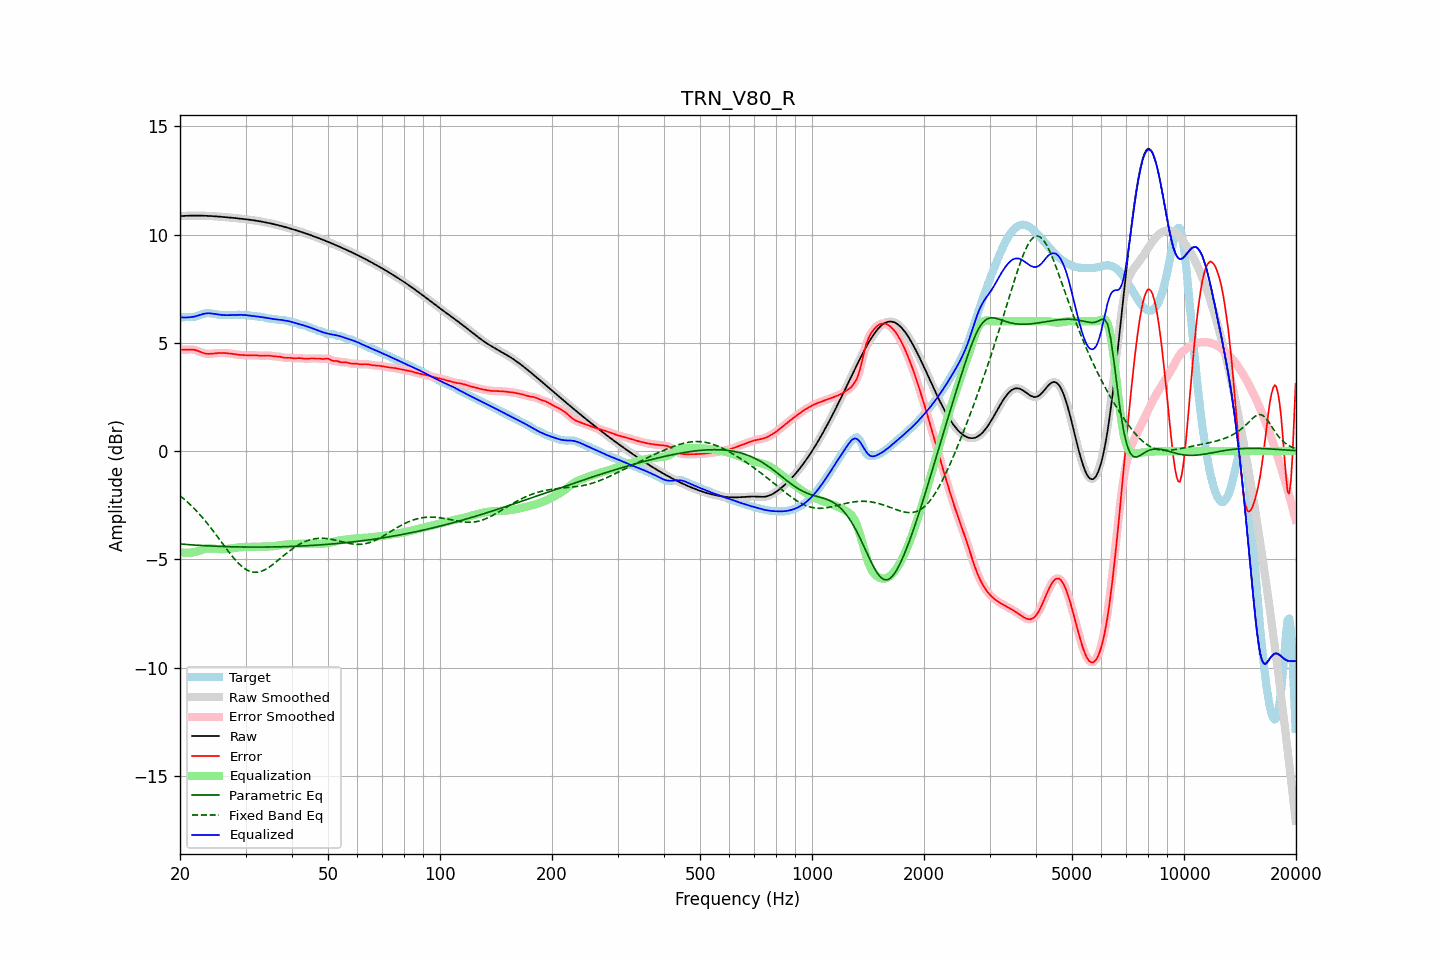

The file beside this chart, header and first rows:
frequency, raw, error, smoothed, error_smoothed, equalization, parametric_eq, fixed_band_eq, equalized_raw, equalized_smoothed, target
20.00, 10.85, 4.69, 10.85, 4.69, -4.67, -4.29, -2.06, 6.19, 6.18, 6.17
20.20, 10.86, 4.68, 10.86, 4.68, -4.68, -4.30, -2.12, 6.18, 6.18, 6.18
20.40, 10.86, 4.68, 10.86, 4.68, -4.69, -4.30, -2.18, 6.17, 6.17, 6.18
20.61, 10.87, 4.68, 10.87, 4.68, -4.70, -4.31, -2.25, 6.17, 6.17, 6.19
20.81, 10.87, 4.68, 10.87, 4.68, -4.70, -4.31, -2.31, 6.17, 6.17, 6.19
21.02, 10.87, 4.69, 10.87, 4.69, -4.70, -4.32, -2.38, 6.17, 6.17, 6.18
21.23, 10.87, 4.69, 10.87, 4.69, -4.69, -4.32, -2.45, 6.18, 6.18, 6.18
21.44, 10.88, 4.69, 10.88, 4.69, -4.69, -4.33, -2.52, 6.19, 6.19, 6.18
21.66, 10.88, 4.69, 10.88, 4.69, -4.68, -4.34, -2.59, 6.20, 6.20, 6.19
21.87, 10.88, 4.68, 10.88, 4.67, -4.66, -4.34, -2.67, 6.21, 6.21, 6.20
22.09, 10.88, 4.66, 10.88, 4.65, -4.65, -4.35, -2.74, 6.23, 6.23, 6.22
22.31, 10.88, 4.63, 10.88, 4.63, -4.62, -4.35, -2.82, 6.25, 6.25, 6.25
22.54, 10.88, 4.60, 10.88, 4.60, -4.60, -4.35, -2.91, 6.28, 6.28, 6.28
22.76, 10.88, 4.57, 10.88, 4.57, -4.57, -4.36, -2.99, 6.30, 6.30, 6.30
22.99, 10.87, 4.54, 10.87, 4.54, -4.55, -4.36, -3.07, 6.33, 6.33, 6.33
23.22, 10.87, 4.52, 10.87, 4.52, -4.53, -4.37, -3.16, 6.34, 6.34, 6.35
23.45, 10.87, 4.50, 10.87, 4.50, -4.51, -4.37, -3.25, 6.36, 6.36, 6.37
23.69, 10.87, 4.49, 10.87, 4.49, -4.50, -4.38, -3.34, 6.36, 6.36, 6.37
23.92, 10.86, 4.49, 10.86, 4.49, -4.50, -4.38, -3.43, 6.37, 6.37, 6.37
24.16, 10.86, 4.49, 10.86, 4.49, -4.50, -4.38, -3.53, 6.36, 6.36, 6.36
24.40, 10.85, 4.50, 10.85, 4.50, -4.50, -4.39, -3.63, 6.35, 6.35, 6.35
24.65, 10.85, 4.51, 10.85, 4.51, -4.51, -4.39, -3.72, 6.34, 6.34, 6.34
24.89, 10.84, 4.52, 10.84, 4.52, -4.51, -4.39, -3.82, 6.33, 6.33, 6.33
25.14, 10.84, 4.52, 10.84, 4.52, -4.52, -4.40, -3.92, 6.32, 6.32, 6.31
25.39, 10.83, 4.53, 10.83, 4.53, -4.53, -4.40, -4.02, 6.31, 6.31, 6.30
25.65, 10.83, 4.53, 10.83, 4.53, -4.53, -4.40, -4.12, 6.30, 6.30, 6.29
25.91, 10.82, 4.53, 10.82, 4.53, -4.53, -4.41, -4.22, 6.29, 6.29, 6.29
26.16, 10.81, 4.53, 10.81, 4.53, -4.53, -4.41, -4.32, 6.28, 6.28, 6.28
26.43, 10.81, 4.53, 10.81, 4.53, -4.53, -4.41, -4.43, 6.28, 6.28, 6.28
26.69, 10.80, 4.52, 10.80, 4.52, -4.52, -4.41, -4.52, 6.28, 6.28, 6.28
26.96, 10.79, 4.52, 10.79, 4.52, -4.51, -4.42, -4.62, 6.28, 6.28, 6.28
27.23, 10.79, 4.51, 10.79, 4.51, -4.51, -4.42, -4.72, 6.28, 6.28, 6.28
27.50, 10.78, 4.50, 10.78, 4.50, -4.50, -4.42, -4.81, 6.28, 6.28, 6.28
27.77, 10.77, 4.49, 10.77, 4.49, -4.48, -4.42, -4.90, 6.29, 6.29, 6.29
28.05, 10.77, 4.47, 10.76, 4.47, -4.47, -4.42, -4.99, 6.29, 6.29, 6.29
28.33, 10.76, 4.46, 10.76, 4.46, -4.46, -4.42, -5.07, 6.29, 6.29, 6.29
28.62, 10.75, 4.45, 10.75, 4.45, -4.45, -4.43, -5.15, 6.29, 6.29, 6.30
28.90, 10.74, 4.44, 10.74, 4.44, -4.45, -4.43, -5.23, 6.30, 6.30, 6.30
29.19, 10.73, 4.44, 10.73, 4.44, -4.44, -4.43, -5.30, 6.29, 6.29, 6.29
29.48, 10.73, 4.43, 10.73, 4.43, -4.43, -4.43, -5.36, 6.29, 6.29, 6.29
29.78, 10.72, 4.43, 10.72, 4.43, -4.43, -4.43, -5.41, 6.29, 6.29, 6.29
30.08, 10.71, 4.43, 10.71, 4.43, -4.43, -4.43, -5.46, 6.28, 6.28, 6.28
30.38, 10.70, 4.43, 10.70, 4.43, -4.43, -4.43, -5.51, 6.27, 6.27, 6.27
30.68, 10.69, 4.42, 10.69, 4.42, -4.43, -4.43, -5.54, 6.26, 6.26, 6.26
30.99, 10.68, 4.43, 10.68, 4.43, -4.43, -4.43, -5.57, 6.25, 6.25, 6.25
31.30, 10.67, 4.43, 10.67, 4.43, -4.42, -4.43, -5.58, 6.25, 6.25, 6.24
31.61, 10.66, 4.43, 10.66, 4.43, -4.42, -4.43, -5.60, 6.24, 6.24, 6.23
31.93, 10.65, 4.42, 10.65, 4.42, -4.42, -4.43, -5.60, 6.23, 6.23, 6.22
32.24, 10.63, 4.42, 10.63, 4.42, -4.42, -4.43, -5.60, 6.22, 6.22, 6.22
32.57, 10.62, 4.41, 10.62, 4.41, -4.41, -4.43, -5.58, 6.21, 6.21, 6.21
32.89, 10.61, 4.40, 10.61, 4.40, -4.41, -4.43, -5.57, 6.20, 6.20, 6.21
33.22, 10.60, 4.40, 10.60, 4.40, -4.41, -4.43, -5.54, 6.19, 6.19, 6.19
33.55, 10.58, 4.40, 10.58, 4.40, -4.41, -4.43, -5.51, 6.17, 6.17, 6.18
33.89, 10.57, 4.41, 10.57, 4.41, -4.41, -4.43, -5.47, 6.16, 6.16, 6.16
34.23, 10.55, 4.41, 10.55, 4.41, -4.41, -4.43, -5.43, 6.15, 6.15, 6.14
34.57, 10.54, 4.41, 10.54, 4.41, -4.40, -4.43, -5.38, 6.13, 6.13, 6.12
34.92, 10.52, 4.41, 10.52, 4.41, -4.40, -4.43, -5.34, 6.12, 6.12, 6.11
35.27, 10.51, 4.39, 10.51, 4.39, -4.40, -4.43, -5.28, 6.11, 6.11, 6.11
35.62, 10.49, 4.38, 10.49, 4.38, -4.39, -4.43, -5.23, 6.10, 6.10, 6.11
35.97, 10.47, 4.37, 10.47, 4.38, -4.38, -4.43, -5.17, 6.09, 6.09, 6.10
... 635 more rows
